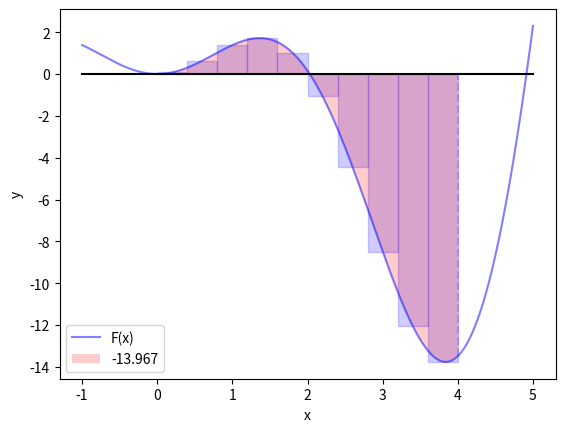

Here is the Python script that generated this plot:
import numpy as np
import matplotlib.pyplot as plt
import matplotlib.patches as ptch
import pandas as pd


pd.set_option('display.max_columns', None)
pd.set_option('display.max_rows', None)
pd.options.display.float_format = '{:.16f}'.format


def F(x: float) -> float:
    return x**2 * np.cos(x) + x * np.sin(x)


def IF(x: float) -> float:
    return (x**2 - 1) * np.sin(x) + x * np.cos(x)


a_ = 0
b_ = 4
n_ = 10


def getSum(f, a: float, b: float, n: int) -> float:
    return sum([f(a + i * (b - a) / n) for i in range(n_ + 1)])


def KFL(s: float, a: float, b: float) -> float:
    return s / (b - a)


def printGraph(f, a: float, b: float, expected: float, n: int):

    ptsnum = 1000
    ep = (b - a) / 4

    X = np.linspace(a - ep, b + ep, ptsnum)
    y = [f(x) for x in X]
    Ox = [0 for _ in X]

    fig, ax = plt.subplots()
    ax.plot(X, y, color="blue", alpha=0.5, label=f"{f.__name__}(x)")
    ax.plot(X, Ox, color="black")

    X = [x for x in X if a <= x <= b]
    y = [f(x) for x in X]
    Ox = [0 for _ in X]

    h = (b - a) / n
    for i in range(n_):
        c = a + i * (b - a) / n
        ax.add_patch(ptch.Polygon(((c, 0), (c, f(c + h / 2)), (c+h, f(c + h / 2)), (c+h, 0)), edgecolor="#1207ff", facecolor="#1207ff",
                                    fill=True, alpha=0.2))

    ax.fill_between(X, Ox, y, facecolor="red", alpha=0.2, label=f"{round(expected, 3)}")
    ax.vlines(a, min(f(a), 0), max(f(a), 0), color="blue", alpha=0.2, linestyle="--")
    ax.vlines(b, min(f(b), 0), max(f(b), 0), color="blue", alpha=0.2, linestyle="--")
    ax.set_xlabel("x")
    ax.set_ylabel("y")
    ax.legend()

    plt.show()


printGraph(F, a_, b_, IF(b_) - IF(a_), n_)

